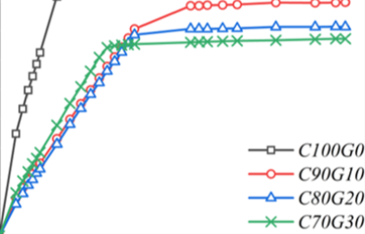

The data file committed next to this chart (first rows):
x, y, pixel_x, pixel_y, gap_before
0.7357, 0.5137, 271, 991.0, 0
0.8828, 0.6122, 277, 979.5, 1
0.9074, 0.6122, 278, 979.5, 0
1.005, 0.6507, 282, 975.0, 1
1.03, 0.6507, 283, 975.0, 0
1.054, 0.6507, 284, 975.0, 0
1.079, 0.655, 285, 974.5, 0
1.128, 0.6892, 287, 970.5, 1
1.153, 0.6978, 288, 969.5, 0
1.177, 0.7149, 289, 967.5, 0
1.202, 0.7235, 290, 966.5, 0
1.226, 0.7363, 291, 965.0, 0
1.251, 0.7491, 292, 963.5, 0
1.3, 0.8305, 294, 954.0, 1
1.349, 0.8562, 296, 951.0, 1
1.447, 0.8604, 300, 950.5, 1
1.471, 0.8604, 301, 950.5, 0
1.496, 0.869, 302, 949.5, 0
1.52, 0.8861, 303, 947.5, 0
1.569, 0.9118, 305, 944.5, 1
1.668, 1.019, 309, 932.0, 1
1.692, 1.027, 310, 931.0, 0
1.717, 1.027, 311, 931.0, 0
1.741, 1.027, 312, 931.0, 0
1.766, 1.027, 313, 931.0, 0
1.79, 1.023, 314, 931.5, 0
1.815, 1.036, 315, 930.0, 0
1.839, 1.049, 316, 928.5, 0
1.913, 1.143, 319, 917.5, 1
1.937, 1.156, 320, 916.0, 0
2.035, 1.16, 324, 915.5, 1
2.06, 1.16, 325, 915.5, 0
2.084, 1.169, 326, 914.5, 0
2.134, 1.25, 328, 905.0, 1
2.158, 1.263, 329, 903.5, 0
2.183, 1.276, 330, 902.0, 0
2.207, 1.276, 331, 902.0, 0
2.281, 1.276, 334, 902.0, 1
2.354, 1.34, 337, 894.5, 1
2.403, 1.378, 339, 890.0, 1
2.477, 1.378, 342, 890.0, 1
2.55, 1.451, 345, 881.5, 1
2.624, 1.481, 348, 878.0, 1
2.649, 1.481, 349, 878.0, 0
2.722, 1.528, 352, 872.5, 1
2.747, 1.55, 353, 870.0, 0
2.796, 1.558, 355, 869.0, 1
2.845, 1.558, 357, 869.0, 1
3.065, 1.695, 366, 853.0, 1
3.09, 1.712, 367, 851.0, 0
3.114, 1.721, 368, 850.0, 0
3.188, 1.721, 371, 850.0, 1
3.213, 1.768, 372, 844.5, 0
3.262, 1.798, 374, 841.0, 1
3.286, 1.798, 375, 841.0, 0
3.335, 1.798, 377, 841.0, 1
3.36, 1.798, 378, 841.0, 0
3.384, 1.789, 379, 842.0, 0
3.409, 1.789, 380, 842.0, 0
3.409, 1.755, 380, 846.0, 0
... 185 more rows
